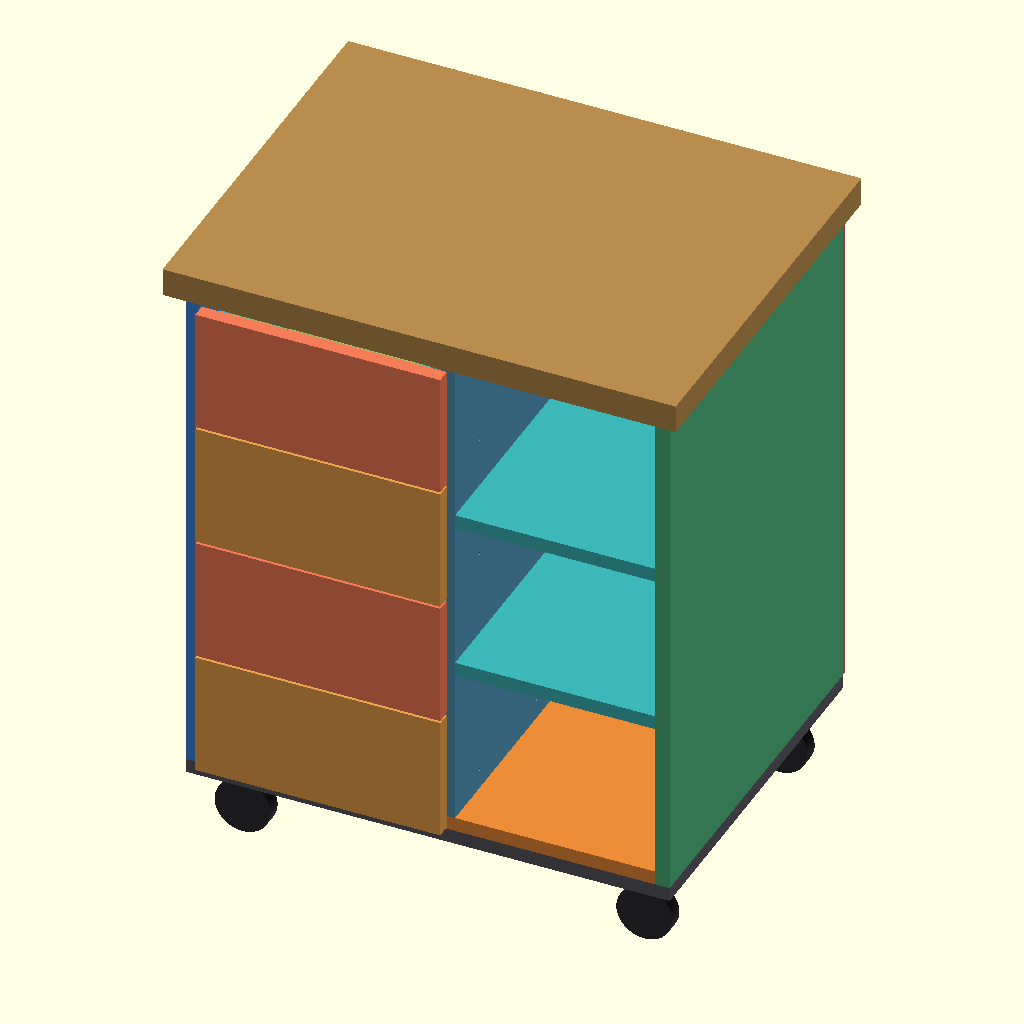
Cell 1: the model at its default parameters.
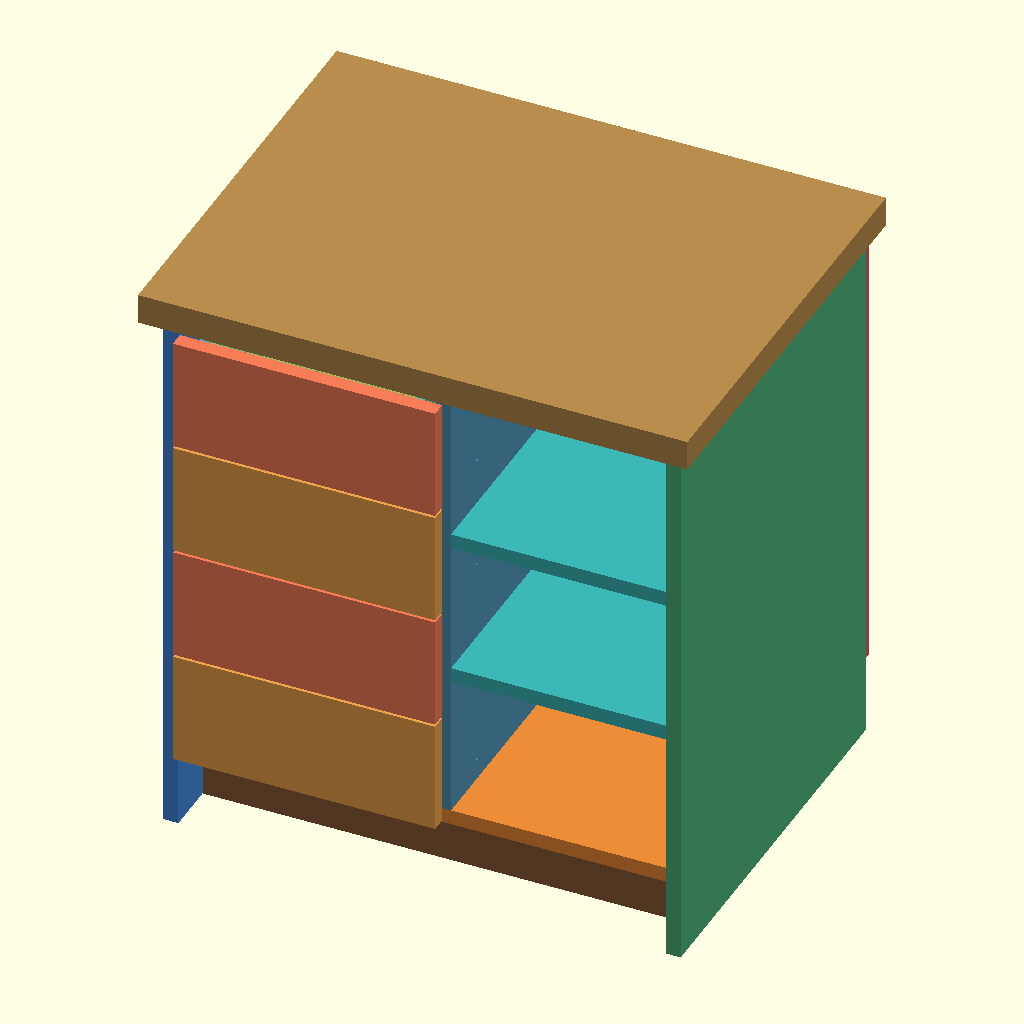
Cell 2 — preset "B30 — Drawer over Doors".
The same orthographic view direction (rotation 55°, 0°, 25°; colour scheme Cornfield) for every cell, with the view re-fitted per cell, so scale and position can differ between cells.
OpenSCAD source file public/engine/parametric_shop_cart_v5.scad:
//
// Parametric Shop Cart / Machine Stand — V5 (Shared Core)
// Keep this file in the same folder as cabinet_core.scad and cabinet_layouts.scad.
// OpenSCAD source intended for CNC/laser-cut sheet goods.
// Units: millimeters.
//
// V8 separates back-panel joinery from the main carcass joinery and adds
// optional horizontal separators between adjacent drawers.
//
// Back panel:
//   - simple:   full-width, full-height applied back for nailing/screwing to
//               the rear edges of the carcass; no joinery is generated.
//   - dado:     inset back edges enter blind grooves in the side, bottom,
//               and rear-top members.
//   - tab_slot: inset back receives tabs with matching slots.
// The default is "simple".
//
// Drawer separators:
//   - optional; only generated between adjacent drawers.
//   - full:       a full-depth horizontal separator.
//   - stretchers: front/rear cross stretchers at each drawer boundary.
// The separator pieces use the selected main carcass joinery_style at the sides.
//
// Stable per-part colors and adaptive tab counts from V7 are retained.
//
// V10 also makes the lowest front panels overlay the front edge of the raised
// cabinet bottom by default. The visible drawer/door front can therefore hide
// the bottom-panel lip while the actual drawer box remains safely above it.
//
// V11 corrects the simple applied back so it begins at the UNDERSIDE of the
// raised cabinet bottom rather than extending through the toe-kick area.
//
// V12 corrects tab/slot back construction: the back remains a full-width
// applied panel. Side edges are no longer scalloped away for side tabs.
//
// V13 added toe-kick side cutouts.
//
// V14 simplifies the back completely:
//   - the back is ALWAYS a thin applied panel;
//   - it has NO tabs, slots, dados, or notches;
//   - it is intended to be nailed or screwed around the rear carcass edges;
//   - main carcass joinery_style does not alter the back panel in any way.
//
// V15 turns the shop-made wood drawer slide into a mating two-piece system.
//
// V16 adds assembly-registration drilling.
//
// V17 explicitly groups the UPPER wooden slide runners with the drawer.
//
// V18 adds basic front/hardware options.
//
// V19 adds adjustable shelves, corrected dog-bones, and print_layout.
//
// V20 adds configurable drawer-box joinery.
//
// V21 separates carcass/drawer tab-slot and dado fit controls.
//
// V22 adds exportable blind-operation guides to cut_layout.
//
// V23 attempted to embed blind-operation guides by subtracting narrow rings.
//
// V24 keeps cut_layout and pocket_layout as separate, clean geometries.
//
// V25 normalized SVG page metadata after export.
//
// V26 aligns cut_layout and pocket_layout with a shared dummy export frame.
//
// V27 adds matching drawer-box-front <-> decorative-face registration holes.
//
// V28 adds selectable CABINET PRESETS, WALL-MOUNTED construction, and an
// optional structural BACK-STRETCHER system.
//
// Presets configure the major envelope/front arrangement while leaving
// material thickness, fit/tolerance, cutter, hardware, and joinery settings
// independently adjustable.
//
// Wall mode:
//   - puts the cabinet bottom at Z=0;
//   - removes the toe-kick rail and all toe-kick joinery/registration holes;
//   - disables side toe-kick notches;
//   - extends a simple back panel down to the cabinet bottom.
//
// Back construction:
//   - panel:      existing thin applied back;
//   - stretchers: structural horizontal mounting/strength rails at the rear;
//   - none:       no rear panel or rear stretchers.
//
// V29 makes doors-only wall cabinets extend their decorative doors to the
// cabinet top edge by default. The internal opening/top panel geometry remains
// unchanged; this is a visible-front overlay only.
//
// V30 backports the granular ASSEMBLY VISIBILITY controls from the benchtop
// drawer-cabinet branch. These toggles are preview-only: they affect assembly,
// carcass_only, and drawers_only views, but NEVER remove geometry from
// cut_layout, pocket_layout, or print_layout.
//
// Hardware dimensions remain intentionally exposed so they can be changed to
// match a specific manufacturer's drawing before production.
//
// Carcass joinery:
//   - butt:     simple panels between the cabinet sides.
//   - dado:     fixed cross-panels enter blind dados in the cabinet sides.
//   - tab_slot: fixed cross-panels receive tabs that pass through matching
//               side-panel slots; optional CNC dogbone / T-bone relief is available.
//
// Drawer-box joinery is controlled independently from carcass joinery.
// Drawer tab/slot uses the same fit, adaptive-tab, and corner-relief settings as
// the carcass unless drawer-specific dado depths are noted below.
//
// DADO CNC WORKFLOW:
//   "cut_layout" contains the outside profiles and all THROUGH features.
//   "pocket_layout" contains blind dado/pocket geometry in the SAME
//   side-panel locations/origin as cut_layout. Export it separately and assign
//   the dado_depth as the pocketing depth in CAM. A 2D DXF/SVG cannot itself
//   encode pocket depth.
//
// TAB/SLOT CNC WORKFLOW:
//   tab_slot creates actual through slots in the side-panel cut profiles.
//   "dogbone" moves the cutter center diagonally INWARD from each nominal
//   corner by radius/sqrt(2), so the cutter just clears the square corner
//   while removing much less extra material than the old corner-centered cut.
//   "t_bone" moves the cutter center inward along the slot's longest wall,
//   keeping the other wall straight. Leave "none" for laser cutting or when
//   CAM adds its own corner relief.
//
// IMPORTANT:
//   Verify all fit values, slide-hole locations, cutter compensation, and
//   material thickness with a test coupon before cutting production parts.
//

// Customizer sections use Part / Basic and Part / Advanced naming to
// emulate a nested hierarchy in OpenSCAD's flat Customizer list.

// Shop-cart front end: shared V13 geometry with cart-oriented defaults.
// The cabinet height is the CARCASS height; casters/levelers extend below it
// and an optional worktop extends above it.

/* [Output / Basic] */

// What OpenSCAD displays/exports.
output_mode = "assembly"; // [assembly, cut_layout, engrave_layout, calibration_coupon_cut, calibration_coupon_pocket, calibration_coupon_engrave, print_layout, pocket_layout, pocket_carcass_dados, pocket_drawer_dados, pocket_bottom_grooves, pocket_shelf_pins, pocket_hinge_cups, pocket_face_registration, pocket_base_hardware, pocket_worktop_registration, bom, carcass_only, drawers_only]

// Circle/cylinder smoothness. Mostly affects round drill holes and CNC corner relief.
circle_segments = 48; // [12:4:96]
$fn = circle_segments;

// Stable colors make it easier to identify the same part in assembly and
// flat-layout views. "material" returns to a plywood-like single material
// palette; "monochrome" uses neutral gray.
color_mode = "by_part"; // [by_part, material, monochrome]


/* [Output / Advanced - Assembly Visibility] */

// Visual-only switches for inspecting the assembled model.
// Manufacturing outputs remain complete regardless of these settings.
show_carcass_sides = true;
show_carcass_bottom = true;
show_carcass_top = true;
show_toe_kick = true;
show_base_hardware = true;
show_worktop = true;
show_back_construction = true;

show_combo_divider = true;
show_shelves = true;
show_door_hinge_partitions = true;
show_drawer_separators = true;
show_drawer_bank_partitions = true;
show_mixed_bay_partitions = true;

show_drawer_box_sides = true;
show_drawer_box_front_back = true;
show_drawer_bottoms = true;
show_drawer_faces = true;
show_drawer_slide_parts = true;

show_doors = true;


/* [Shop Cart / Basic - Cabinet] */

// This focused front end always uses the editable custom envelope/content
// below. The hidden preset compatibility values remain only for the shared core.
cabinet_preset = "custom"; // [custom]

// Hidden compatibility dimensions for the shared preset resolver.
preset_base_width = 650;
preset_base_height = 700;
preset_base_depth = 500;
preset_wall_width = 650;
preset_wall_height = 700;
preset_wall_depth = 500;


/* [Shop Cart / Basic - Contents] */

// Used directly when cabinet_preset = "custom".
custom_cabinet_contents = "drawers"; // [drawers, doors, combo]
custom_drawer_count = 2; // [1:1:8]
custom_door_count = 2; // [1:1:4]

// legacy uses the existing full-width drawers / doors / vertical combo model.
// mixed_bays splits the cabinet into independently assigned vertical columns.
cabinet_layout_mode = "mixed_bays"; // [legacy, mixed_bays]


/* [Shop Cart / Basic - Carcass Size] */

// Used directly when cabinet_preset = "custom".
custom_cabinet_width  = 650;
custom_cabinet_height = 700;
custom_cabinet_depth  = 500;


/* [Cabinet / Basic - Mixed Bay Layout] */

// Used only when cabinet_layout_mode = "mixed_bays".
// Valid bay types: drawers/drawer, door/doors, open/shelf/shelves.
// Example: ["drawers","drawers","door"]
mixed_bay_count = 2; // [1:1:4]
mixed_bay_types = ["drawers","open","door","open"];

// Relative CLEAR opening widths. [1,1,2] makes bay 3 twice as wide.
mixed_bay_width_weights = [1.2,1,1,1];

// Decorative gap between neighboring bay fronts. It is centered on the
// structural full-depth partition between the bays.
mixed_bay_front_gap = 3;


/* [Cabinet / Advanced - Mixed Bay Structure] */

// Normally leave this enabled. Full-depth partitions separate the bay openings
// and provide the inner mounting surfaces for drawers, doors, and shelf pins.
// Their joinery always follows the main carcass joinery_style.
include_mixed_bay_partitions = true;


/* [Materials / Basic - Nominal Stock] */

// Convenience selectors for common sheet-stock thicknesses.
// "custom_mm" preserves the editable metric thickness below and is the safest
// choice for CNC joinery when you have measured the actual sheet thickness.
//
// Nominal inch selections convert the stated fraction directly to millimeters.
// Real plywood often measures thinner than its nominal label, so measure stock
// and use custom_mm when fit is critical.
carcass_stock = "3/4_nominal"; // [custom_mm, 1/8_nominal, 1/4_nominal, 3/8_nominal, 1/2_nominal, 5/8_nominal, 3/4_nominal, 1_nominal]
back_stock = "1/4_nominal"; // [custom_mm, 1/8_nominal, 1/4_nominal, 3/8_nominal, 1/2_nominal, 5/8_nominal, 3/4_nominal, 1_nominal]
drawer_stock = "1/2_nominal"; // [custom_mm, 1/8_nominal, 1/4_nominal, 3/8_nominal, 1/2_nominal, 5/8_nominal, 3/4_nominal, 1_nominal]
drawer_bottom_stock = "1/4_nominal"; // [custom_mm, 1/8_nominal, 1/4_nominal, 3/8_nominal, 1/2_nominal, 5/8_nominal, 3/4_nominal, 1_nominal]
drawer_front_stock = "3/4_nominal"; // [custom_mm, 1/8_nominal, 1/4_nominal, 3/8_nominal, 1/2_nominal, 5/8_nominal, 3/4_nominal, 1_nominal]
door_stock = "3/4_nominal"; // [custom_mm, 1/8_nominal, 1/4_nominal, 3/8_nominal, 1/2_nominal, 5/8_nominal, 3/4_nominal, 1_nominal]


/* [Materials / Advanced - Measured Thicknesses] */

// Used whenever the matching stock selector above is set to custom_mm.
// Defaults intentionally preserve the existing Utility Cabinet geometry.
custom_carcass_thickness = 18;
custom_back_thickness = 6;
custom_drawer_material_thickness = 12;
custom_drawer_bottom_thickness = 6;
custom_drawer_front_thickness = 18;
custom_door_thickness = 18;


/* [Hidden] */

function nominal_stock_thickness_mm(stock) =
    stock == "1/8_nominal" ? 3.175 :
    stock == "1/4_nominal" ? 6.35 :
    stock == "3/8_nominal" ? 9.525 :
    stock == "1/2_nominal" ? 12.7 :
    stock == "5/8_nominal" ? 15.875 :
    stock == "3/4_nominal" ? 19.05 :
    stock == "1_nominal"   ? 25.4 :
    0;

function resolved_stock_thickness(stock,custom_mm) =
    stock == "custom_mm"
        ? custom_mm
        : nominal_stock_thickness_mm(stock);

material_thickness =
    resolved_stock_thickness(
        carcass_stock,
        custom_carcass_thickness
    );

back_thickness =
    resolved_stock_thickness(
        back_stock,
        custom_back_thickness
    );

drawer_material_thickness =
    resolved_stock_thickness(
        drawer_stock,
        custom_drawer_material_thickness
    );

drawer_bottom_thickness =
    resolved_stock_thickness(
        drawer_bottom_stock,
        custom_drawer_bottom_thickness
    );

drawer_front_thickness =
    resolved_stock_thickness(
        drawer_front_stock,
        custom_drawer_front_thickness
    );

door_thickness =
    resolved_stock_thickness(
        door_stock,
        custom_door_thickness
    );


// Typical workflow: choose casters/levelers here, then size the worktop below.
/* [Base / Basic - Style] */

// auto follows the cabinet preset: wall for 2door_wall, floor otherwise.
cabinet_mount_style = "floor"; // [floor]

// Floor-base construction. Wall cabinets automatically suppress floor hardware.
base_style = "casters"; // [casters, leveling_feet, flat, toe_kick]

// Toe-kick dimensions; used only when base_style = "toe_kick".
custom_toe_kick_height = 100;
custom_toe_kick_setback = 65;
custom_bottom_above_toe = custom_toe_kick_height;

// Optional lower-front side-panel notch for a toe kick.
custom_side_toe_kick_cutout = "none"; // [none, left, right, both]


/* [Base / Advanced - Hardware & Mounting Plate] */

// For leveling_feet / casters, a full-footprint mounting plate can be placed
// beneath the carcass. It uses carcass stock and is included in CUT/BOM.
include_base_mounting_plate = true;
base_mounting_plate_side_inset = 0;
base_mounting_plate_front_inset = 0;
base_mounting_plate_back_inset = 0;

// Bottom-panel width.
// joined: existing carcass bottom fits between / joins into the side panels.
// full_width: bottom spans the full cabinet footprint; side panels sit on top
// of it. This is especially useful for caster/leveler loads when no separate
// mounting plate is used.
bottom_width_style = "joined"; // [joined, full_width]

// Hardware centers measured inward from the cabinet footprint.
base_hardware_inset_x = 55;
base_hardware_inset_y = 55;

// Keep hardware drilling separate from CUT geometry. Export it with
// output_mode = "pocket_base_hardware".
include_base_hardware_drill_holes = true;

// Generic caster mounting plate / hole pattern.
caster_height = 100;
caster_wheel_diameter = 75;
caster_mount_plate_width = 70;
caster_mount_plate_depth = 60;
caster_hole_spacing_x = 50;
caster_hole_spacing_y = 40;
caster_hole_diameter = 6;

// Generic leveling-foot geometry / mounting hole.
leveler_height = 30;
leveler_foot_diameter = 40;
leveler_mount_hole_diameter = 10;


/* [Worktop / Basic] */

// Adds a separate work surface ABOVE the carcass top. This is independent of
// the internal full-top / stretcher construction below it.
include_worktop = true;
worktop_thickness = 38;

// Positive values extend beyond the cabinet footprint.
worktop_side_overhang = 20;
worktop_front_overhang = 25;
worktop_back_overhang = 10;


/* [Worktop / Advanced - Registration] */

// Matching alignment holes between the carcass top support and worktop.
// Support/stretcher holes are THROUGH. Matching worktop holes are BLIND pockets
// machined from the underside so the working surface stays clean.
include_worktop_registration_holes = true;
worktop_registration_hole_diameter = 4;
worktop_registration_hole_count = 3; // [1:1:6]
worktop_registration_end_margin = 75;
worktop_registration_blind_depth = 8;


/* [Carcass / Basic - Top] */

// Select a full sheet top or front/rear stretchers.
custom_top_style = "stretchers"; // [stretchers, full]
top_stretcher_depth = 90;


/* [Carcass / Basic - Back] */

// panel            = thin applied back, nailed/screwed around carcass edges.
// structural_panel = solid carcass-thickness back captured at the rear edge;
//                    it automatically follows carcass butt/dado/tab_slot joinery.
// stretchers        = structural rear rails made from carcass material.
// none              = open back.
back_style = "panel"; // [panel, structural_panel, stretchers, none]

// Applied-panel position. Used only when back_style = "panel".
// structural_panel is always flush with the cabinet rear edge.
back_inset = 0;

// Structural rear stretchers. They sit inside the rear edge and use the same
// side-joinery style as the carcass (butt / dado / tab_slot).
back_stretcher_count = 2; // [1:1:4]
back_stretcher_height = 100;
back_stretcher_edge_margin = 30;
back_stretcher_inset = 0;


/* [Carcass / Advanced - Joinery] */

// One selector controls the fixed cabinet-to-side-panel joints.
joinery_style = "butt"; // [butt, dado, tab_slot]

// Total added clearance around TAB/SLOT joints relative to the mating part.
// Positive values make the joint looser. Start small and cut a test coupon.
joint_fit_clearance = 0.20; // [0:0.05:2]

// Independent clearance for CARCASS dados.
// This changes pocket width/length around the mating panel, not dado depth.
dado_fit_clearance = 0.20; // [0:0.05:2]

// Blind dado depth into each cabinet side.
// Used only when joinery_style = "dado".
dado_depth = 6; // [2:0.5:18]

// Tab count can be adaptive or fixed.
// "adaptive" is recommended: the count is calculated independently for each
// edge length so a 90 mm stretcher does not receive the same number of joints
// as a 600 mm shelf.
// Used only when joinery_style = "tab_slot".
tab_count_mode = "adaptive"; // [adaptive, fixed]

// Used only when tab_count_mode = "fixed".
joint_tab_count = 3; // [1:1:8]

// Used by adaptive mode. This is an approximate span-per-tab target, not the
// actual gap. With the defaults, ~600 mm edges get about 3 tabs while ~90-100
// mm edges get 1.
target_tab_spacing = 180;
max_auto_tab_count = 6; // [1:1:10]

// Joint geometry.
joint_tab_width = 35;
joint_tab_edge_margin = 15;

// Minimum amount of solid material requested between adjacent tab/slot
// features. Adaptive mode will reduce the tab count before violating this.
minimum_joint_web = 30;

// CNC corner relief for square tabs:
//   dogbone = diagonal relief, minimum material removal
//   t_bone   = relief along the longest slot wall, preserving the other wall
// Leave "none" for laser cutting or if CAM handles relief.
slot_corner_relief = "none"; // [none, dogbone, t_bone]
cnc_tool_diameter = 6.35;


/* [Carcass / Advanced - Butt Registration] */

// Used only when joinery_style = "butt".
// These are through-holes in the cabinet SIDE panels, centered on the edge
// of each mating bottom/top/shelf/divider/separator/toe-kick part. They act as
// screw/pilot-hole guides so a butt-jointed part can be located consistently.
include_butt_registration_holes = false;
butt_registration_hole_diameter = 4;
butt_registration_target_spacing = 180;
butt_registration_edge_margin = 35;


/* [Fronts / Basic - Gaps & Reveals] */

// Common decorative-front geometry used by both doors and drawer faces.
// "inset" keeps fronts inside the cabinet side panels.
// "full_overlay" extends fronts over the side-panel front edges to the outer
// cabinet width, minus front_edge_reveal on each side.
front_width_style = "inset"; // [inset, full_overlay]

front_edge_reveal = 2;

// When true, the lowest visible front covers the front edge of the raised
// cabinet bottom. Drawer boxes / cabinet interior remain inside the opening.
fronts_cover_bottom_lip = true;


/* [Front Hardware / Basic - Shared Hole Pattern] */

// Hole pattern dimensions shared by drawer and door pulls.
// Enable/placement controls live in the relevant Drawer / Door sections.
handle_hole_pattern = "two_hole"; // [single_hole, two_hole]
handle_hole_diameter = 5;
handle_hole_spacing = 96;


/* [Doors / Basic - Layout & Width Ratios] */

// Gap between adjacent decorative doors.
door_gap = 3;

// Relative widths for side-by-side door bays. Only the first door_count
// entries are used. Equal weights preserve equal-width doors.
// Example: [1,1.5,2] creates progressively wider door bays.
door_width_weights = [1,1,1,1];

// For a DOORS-ONLY wall cabinet, extend decorative doors to the cabinet top.
// Combo cabinets intentionally stop below the drawer region.
wall_doors_flush_top = true;


/* [Doors / Basic - Shelves] */

// fixed = built-in shelves using the selected carcass joinery_style.
// adjustable = loose shelves plus shelf-pin hole rows in both cabinet sides.
custom_shelf_style = "fixed"; // [fixed, adjustable]

// Number of shelf PANELS supplied. In adjustable mode their preview locations
// are evenly spaced, but they can be moved to any drilled shelf-pin position.
custom_door_shelf_count = 1; // [0:1:6]

// Adjustable-shelf geometry.
adjustable_shelf_side_clearance = 2;
adjustable_shelf_hole_diameter = 5;
adjustable_shelf_hole_spacing = 32;
adjustable_shelf_front_setback = 37;
adjustable_shelf_rear_setback = 37;
adjustable_shelf_hole_bottom_margin = 50;
adjustable_shelf_hole_top_margin = 50;

// through works for CNC or laser.
// blind is more cabinet-like; export pocket_layout for the drilling operation.
adjustable_shelf_hole_type = "through"; // [through, blind]
adjustable_shelf_hole_depth = 10;


/* [Shelves / Advanced - Mixed Bay Shelves] */

// Used by mixed bays of type "door" or "open".
// Each bay can independently use loose adjustable shelves or structural fixed
// shelves. Fixed shelves inherit the main carcass joinery_style at the bay
// boundaries (cabinet sides / full-depth mixed-bay partitions).
mixed_bay_shelf_styles = ["adjustable","fixed","adjustable","adjustable"];

// Number of shelf PANELS supplied in each bay.
mixed_bay_shelf_counts = [0,2,2,0];


/* [Doors / Basic - Handles] */

include_door_handle_holes = false;

// Door pulls are placed near the opening edge, opposite the hinges.
door_handle_from_open_edge = 50;
door_handle_from_top = 90;
door_handle_orientation = "vertical"; // [vertical, horizontal]


/* [Doors / Advanced - Mixed Bay Doors] */

// Number of decorative doors in each mixed door bay. Supported values are 1
// and 2. A two-door bay creates an equal pair that hinges at the OUTER bay
// edges and meets at the center using door_gap.
mixed_bay_door_counts = [1,1,1,1];

// Used only for SINGLE-door mixed bays. Set the hinge side explicitly so the
// door can mount to either the cabinet side or neighboring full-depth partition.
// Paired doors ignore this array and automatically hinge left/right outward.
mixed_bay_door_hinge_sides = ["left","right","left","right"];


/* [Doors / Advanced - Hinges] */

// Basic starting points only. Verify all values against the selected hardware.
// euro_35mm = blind 35 mm cup pocket in door + fixing holes + cabinet plate holes
// screw_holes = no cup pocket; only door/cabinet mounting holes
hinge_style = "none"; // [none, euro_35mm, screw_holes]

// One-door cabinets can choose which cabinet side carries the hinges.
// Two-door cabinets automatically hinge at the outer left/right edges.
single_door_hinge_side = "left"; // [left, right]

hinge_count = 2; // [2:1:5]
hinge_end_offset = 100;

// Door-side geometry
hinge_cup_diameter = 35;
hinge_cup_depth = 12;
hinge_cup_center_from_door_edge = 22.5;
hinge_door_fixing_hole_diameter = 3;
hinge_door_fixing_hole_spacing = 45;

// Cabinet-side mounting-plate geometry.
// 37 mm front setback and 32 mm vertical spacing are common Euro-system
// starting points but MUST be checked against the selected hinge/plate.
hinge_plate_hole_diameter = 5;
hinge_plate_center_from_front = 37;
hinge_plate_hole_spacing = 32;


/* [Doors / Advanced - Full-Depth Partitions] */

// Cabinets with more than two side-by-side doors automatically receive a
// full-depth vertical partition behind every inter-door gap. These partitions
// provide hinge mounting surfaces AND separate the door compartments.
//
// Partition-to-carcass joinery ALWAYS follows the main carcass joinery_style
// and uses the same fit/depth settings.
include_door_hinge_partitions = true;

// Clearance used for fixed-shelf cross-lap notches in the partitions.
door_hinge_partition_shelf_clearance = 0.5;


/* [Drawers / Basic - Fronts & Heights] */

// Decorative applied drawer faces can be omitted for a simpler drawer.
// When omitted, optional handle holes move automatically to the box front.
include_drawer_faces = true;

// Gap between adjacent decorative drawer faces.
drawer_gap = 3;

// Shared vertical sizing recipe. "graduated" makes lower drawers progressively
// taller. "custom_weights" uses one positive weight per drawer.
drawer_height_mode = "equal"; // [equal, graduated, custom_weights]
drawer_graduated_step = 0.35;
drawer_height_weights = [1,1,1,1];


/* [Drawers / Basic - Handles] */

include_drawer_handle_holes = false;

// Drawer pulls are centered; this shifts them vertically from center.
drawer_handle_vertical_offset = 0;


/* [Drawers / Basic - Mounting] */

// metal_slides = commercial side-mount slides
// wood_rails   = runners cut from the same sheet material
// none         = no slide allowance / runner geometry
drawer_mount = "wood_rails"; // [wood_rails, metal_slides, none]


/* [Drawers / Advanced - Mixed Bay Drawer Stacks] */

// Used only by bays whose mixed_bay_types entry is "drawers".
// Arrays are indexed by BAY, not by drawer-only bay number.
mixed_bay_drawer_counts = [4,2,4,4];
mixed_bay_drawer_height_modes = ["equal","equal","equal","equal"];
mixed_bay_drawer_graduated_steps = [0.35,0.35,0.35,0.35];

// One row of custom drawer-height weights per bay.
mixed_bay_drawer_height_weights = [
    [1,1,1,1,1,1,1,1],
    [1,1,1,1,1,1,1,1],
    [1,1,1,1,1,1,1,1],
    [1,1,1,1,1,1,1,1]
];


/* [Drawers / Advanced - Banks & Width Ratios] */

// Multiple banks split the drawer region into side-by-side columns.
// "shared" = all banks use the shared drawer_count / height recipe.
// "independent" = each bank can use a different drawer count / height recipe.
drawer_bank_count = 1; // [1:1:4]
drawer_bank_layout_mode = "shared"; // [shared, independent]

// Relative bank widths. Only the first drawer_bank_count entries are used.
// Example: [1,2] makes bank 2 twice the clear width of bank 1.
drawer_bank_width_weights = [1,1,1,1];

// Used only when drawer_bank_layout_mode = "independent".
drawer_bank_drawer_counts = [4,4,4,4];
drawer_bank_height_modes = ["equal","equal","equal","equal"];
drawer_bank_graduated_steps = [0.35,0.35,0.35,0.35];

// One row of custom height weights per bank.
drawer_bank_height_weights = [
    [1,1,1,1,1,1,1,1],
    [1,1,1,1,1,1,1,1],
    [1,1,1,1,1,1,1,1],
    [1,1,1,1,1,1,1,1]
];

// Decorative gap over structural bank partitions.
drawer_bank_face_gap = drawer_gap;

// Vertical bank partitions.
drawer_bank_partition_rear_clearance = 10;
drawer_bank_partition_joinery = "match_carcass"; // [match_carcass, butt, dado, tab_slot]


/* [Drawers / Advanced - Box Clearances] */

drawer_vertical_clearance = 10;
drawer_back_clearance = 20;
drawer_bottom_inset = 8;
front_setback = 2; // drawer box setback behind the drawer face


/* [Drawers / Advanced - Box Joinery] */

// Joinery between the drawer FRONT/BACK box panels and the drawer SIDES.
// These intentionally mirror the carcass choices.
drawer_joinery_style = "butt"; // [butt, dado, tab_slot]

// Drawer tab/slot clearance is independent from the carcass.
drawer_joint_fit_clearance = 0.20; // [0:0.05:2]

// Drawer dado clearance is independent as well. It applies to both
// front/back-to-side dados and optional drawer-bottom grooves.
drawer_dado_fit_clearance = 0.20; // [0:0.05:2]

// Blind dado depth for drawer front/back-to-side joints.
drawer_dado_depth = 4;

// Bottom joinery is independent. "dado" cuts a groove in all four drawer
// walls and enlarges the bottom so it enters those grooves. This can be used
// together with drawer_joinery_style = "tab_slot".
drawer_bottom_joinery = "butt"; // [butt, dado]
drawer_bottom_dado_depth = 4;

// Optional structure between ADJACENT drawers. This does not replace the
// existing drawer/door combo divider.
include_drawer_separators = false;

// A full separator is a broad horizontal panel.
// Stretchers create one front and one rear cross-piece at each drawer boundary.
drawer_separator_style = "stretchers"; // [full, stretchers]
drawer_separator_stretcher_depth = 75;


/* [Drawers / Advanced - Face Registration] */

// Matching registration pattern between the drawer box FRONT and decorative
// drawer FACE. The drawer box front is always drilled through.
include_drawer_face_registration_holes = false;

drawer_face_registration_hole_diameter = 4;
drawer_face_registration_hole_count = 2; // [1:1:4]
drawer_face_registration_hole_spacing = 160;

// Moves the registration pattern relative to the drawer-box vertical center.
drawer_face_registration_vertical_offset = 0;

// half_depth = blind hole from the REAR face, depth = 1/2 face thickness.
// through    = full through-hole in decorative face.
drawer_face_registration_face_hole = "half_depth"; // [half_depth, through]


/* [Drawers / Advanced - Metal Slides] */

// Total air gap is 2x this value. 12.7 mm is a common nominal 1/2" per side,
// but use the clearance specified by your exact slide hardware.
metal_slide_clearance_per_side = 12.7;
metal_slide_length = 500;
metal_slide_front_setback = 3;
metal_slide_envelope_height = 45;
show_metal_slide_envelopes = true;


/* [Drawers / Advanced - Metal Slide Drilling] */

// When enabled and drawer_mount = "metal_slides", through-holes are placed
// in BOTH cabinet side panels and drawer side panels.
include_metal_slide_holes = true;
metal_slide_hole_diameter = 5;

// Defaults are generic, not tied to a particular slide manufacturer.
metal_slide_first_hole_from_front = 37;
metal_slide_hole_spacing = 96;
metal_slide_hole_count = 4; // [1:1:10]
metal_slide_hole_rear_margin = 20;

metal_slide_cabinet_hole_z_from_drawer_bottom = 22.5;
metal_slide_drawer_hole_z_from_drawer_bottom = 22.5;


/* [Drawers / Advanced - Wood Slides] */

// Fixed lower rail attached to the cabinet side.
wood_rail_thickness = material_thickness;
wood_rail_height = 28;
custom_wood_rail_depth = custom_cabinet_depth - 70;
wood_rail_front_setback = 20;

// Matching upper runner attached to the outside of each drawer side.
// Its underside rides on the top surface of the fixed rail.
wood_drawer_runner_thickness = wood_rail_thickness;
wood_drawer_runner_height = 14;
custom_wood_drawer_runner_depth = custom_wood_rail_depth;
wood_drawer_runner_front_setback = wood_rail_front_setback;

// Vertical location of the drawer runner, measured upward from the bottom of
// the drawer box. The fixed rail is automatically positioned underneath it.
wood_drawer_runner_bottom_offset = 30;

// Running clearances. side_clearance keeps the drawer runner away from the
// cabinet side; vertical_clearance prevents a zero-clearance/interference fit.
wood_rail_side_clearance = 1.0;
wood_rail_vertical_clearance = 0.5;


/* [Drawers / Advanced - Wood Slide Registration] */

// Matching holes are cut in:
//   fixed rail <-> cabinet side
//   drawer runner <-> drawer side
// This makes it easy to locate the rails with screws, dowel pins, or temporary
// registration pins before final fastening.
include_wood_slide_registration_holes = true;
wood_slide_registration_hole_diameter = 4;
wood_slide_registration_hole_count = 3; // [1:1:8]
wood_slide_registration_end_margin = 50;


/* [Manufacturing / Basic - Flat Layout] */

layout_gap = 20;
layout_show_stock = false;
stock_width = 2440;
stock_height = 1220;


/* [Manufacturing / Basic - Calibration Coupon] */

// The coupon automatically adopts the ACTIVE cabinet/material/joinery settings.
// Only tests relevant to the current configuration are generated:
//   carcass tab/slot or dado fit
//   drawer corner tab/slot or dado fit
//   drawer-bottom groove fit
//   wood-slide horizontal side clearance
//
// Fit offsets are added to the configured clearance. Example with a configured
// 0.20 mm dado clearance: [-0.20,-0.10,0,0.10,0.20] tests
// 0.00 / 0.10 / 0.20 / 0.30 / 0.40 mm.
calibration_fit_offsets = [-0.20,-0.10,0,0.10,0.20];

// Wood-slide offsets are intentionally biased upward because running clearance
// often needs more room than static joinery. With a configured 1.0 mm setting,
// the defaults test 0.5 / 1.0 / 1.5 / 2.0 / 2.5 mm PER SIDE.
calibration_slide_clearance_offsets = [-0.50,0,0.50,1.00,1.50];

// Label size used by calibration_coupon_engrave.
calibration_coupon_label_size = 5;

// Preview-only overlays in calibration_coupon_cut. They are excluded from
// exported SVG/DXF geometry.
show_calibration_pockets_over_cut = true;
show_calibration_labels_over_cut = true;


/* [Manufacturing / Basic - Part Labels & BOM] */

// engrave_layout exports ONLY vector part IDs plus the same registration frame
// used by CUT/POCKET layouts. Import it at the same origin as the cut file.
// The part IDs also match the IDs printed by output_mode = "bom".
engrave_label_size = 8;
engrave_label_min_size = 2.5;

// Preview the cut-part outlines behind labels in OpenSCAD. The outlines use
// the preview-only % modifier and are NOT included in engraving exports.
show_cut_outlines_in_engrave_preview = true;


/* [Manufacturing / Advanced - CAM & Export Registration] */

// Show exact blind-operation geometry over the cut layout in OpenSCAD.
// PREVIEW ONLY; it does not alter exported cut geometry.
show_blind_pockets_over_cut_layout = true;

// Add the same outer dummy frame to CUT and POCKET layouts so OpenSCAD crops
// both exports to exactly the same extents/origin.
include_shared_export_bounding_box = true;
export_bounding_box_margin = 20;
export_bounding_box_frame_width = 0.20; // [0.05:0.05:1.00]

// Usually leave this OFF and compensate in CAM.
apply_kerf_compensation = false;
kerf = 0.15;


/* [Hidden] */

// Fixed by design in V14. Kept internally so older geometry helpers remain
// compatible, but it is no longer exposed in the Customizer.
back_joinery = "simple";


/* [Active Preset Values - Hidden] */

// Main front arrangement.
cabinet_contents =
    cabinet_preset == "3_drawer_base" ? "drawers" :
    cabinet_preset == "4_drawer_base" ? "drawers" :
    cabinet_preset == "door_base" ? "doors" :
    cabinet_preset == "2_drawer_2door_combo" ? "combo" :
    cabinet_preset == "1_drawer_2door_combo" ? "combo" :
    cabinet_preset == "2door_wall" ? "doors" :
    custom_cabinet_contents;

drawer_count =
    cabinet_preset == "3_drawer_base" ? 3 :
    cabinet_preset == "4_drawer_base" ? 4 :
    cabinet_preset == "2_drawer_2door_combo" ? 2 :
    cabinet_preset == "1_drawer_2door_combo" ? 1 :
    custom_drawer_count;

door_count =
    cabinet_preset == "door_base" ? 2 :
    cabinet_preset == "2_drawer_2door_combo" ? 2 :
    cabinet_preset == "1_drawer_2door_combo" ? 2 :
    cabinet_preset == "2door_wall" ? 2 :
    custom_door_count;

// Envelope.
cabinet_width =
    cabinet_preset == "custom" ? custom_cabinet_width :
    cabinet_preset == "2door_wall" ? preset_wall_width :
    preset_base_width;

cabinet_height =
    cabinet_preset == "custom" ? custom_cabinet_height :
    cabinet_preset == "2door_wall" ? preset_wall_height :
    preset_base_height;

cabinet_depth =
    cabinet_preset == "custom" ? custom_cabinet_depth :
    cabinet_preset == "2door_wall" ? preset_wall_depth :
    preset_base_depth;

// Construction style.
active_mount_style =
    cabinet_mount_style == "wall" ? "wall" :
    cabinet_mount_style == "floor" ? "floor" :
    cabinet_preset == "2door_wall" ? "wall" :
    "floor";

active_base_style =
    active_mount_style == "wall"
        ? "flat"
        : base_style;

has_toe_kick =
    active_mount_style == "floor"
    && active_base_style == "toe_kick"
    && custom_toe_kick_height > 0;

toe_kick_height =
    has_toe_kick ? custom_toe_kick_height : 0;

toe_kick_setback =
    has_toe_kick ? custom_toe_kick_setback : 0;

bottom_above_toe =
    has_toe_kick ? custom_bottom_above_toe : 0;

side_toe_kick_cutout =
    has_toe_kick ? custom_side_toe_kick_cutout : "none";

base_hardware_active =
    active_mount_style == "floor"
    && (
        active_base_style == "leveling_feet"
        || active_base_style == "casters"
    );

base_mounting_plate_active =
    base_hardware_active
    && include_base_mounting_plate;

worktop_active = include_worktop;

// Preset construction defaults. Machine/material settings are NOT overridden.
top_style =
    cabinet_preset == "2door_wall" ? "full" :
    cabinet_preset == "custom" ? custom_top_style :
    "stretchers";

shelf_style =
    cabinet_preset == "door_base" ? "adjustable" :
    cabinet_preset == "2door_wall" ? "adjustable" :
    custom_shelf_style;

door_shelf_count =
    cabinet_preset == "door_base" ? 1 :
    cabinet_preset == "2door_wall" ? 2 :
    cabinet_preset == "2_drawer_2door_combo" ? 1 :
    cabinet_preset == "1_drawer_2door_combo" ? 1 :
    custom_door_shelf_count;

// Preserve the custom wood-slide rear clearance when a preset changes depth.
wood_rail_depth =
    cabinet_preset == "custom"
        ? custom_wood_rail_depth
        : max(
            20,
            cabinet_depth
            - (custom_cabinet_depth-custom_wood_rail_depth)
        );

wood_drawer_runner_depth =
    cabinet_preset == "custom"
        ? custom_wood_drawer_runner_depth
        : max(
            20,
            wood_rail_depth
            + (
                custom_wood_drawer_runner_depth
                - custom_wood_rail_depth
            )
        );

// Compatibility boolean for the existing simple-back helpers.
include_back = back_style == "panel" || back_style == "structural_panel";


// Shared-core compatibility. The benchtop branch exposes this as a user control.
extend_top_drawer_face_to_top = false;

// Profile-specific validation threshold used only for console guidance.
drawer_face_height_warning_threshold = 70;


// Shared-core V17 features: generalized mixed vertical bays, independent
// drawer stacks, weighted widths, full-depth structural partitions,
// operation-specific pocket exports, and optional applied drawer faces.
//
// ---------------------------
// SHARED IMPLEMENTATION
// ---------------------------
include <cabinet_core_v17.scad>
include <cabinet_layouts_v17.scad>
Parameter table extracted from the source (name, type, default, range or options):
output_mode: string, default "assembly", options "assembly", "cut_layout", "engrave_layout", "calibration_coupon_cut", "calibration_coupon_pocket", "calibration_coupon_engrave", "print_layout", "pocket_layout", "pocket_carcass_dados", "pocket_drawer_dados", "pocket_bottom_grooves", "pocket_shelf_pins", "pocket_hinge_cups", "pocket_face_registration", "pocket_base_hardware", "pocket_worktop_registration", "bom", "carcass_only", "drawers_only"
circle_segments: number, default 48, range 12 to 96, step 4
color_mode: string, default "by_part", options "by_part", "material", "monochrome"
show_carcass_sides: bool, default true
show_carcass_bottom: bool, default true
show_carcass_top: bool, default true
show_toe_kick: bool, default true
show_base_hardware: bool, default true
show_worktop: bool, default true
show_back_construction: bool, default true
show_combo_divider: bool, default true
show_shelves: bool, default true
show_door_hinge_partitions: bool, default true
show_drawer_separators: bool, default true
show_drawer_bank_partitions: bool, default true
show_mixed_bay_partitions: bool, default true
show_drawer_box_sides: bool, default true
show_drawer_box_front_back: bool, default true
show_drawer_bottoms: bool, default true
show_drawer_faces: bool, default true
show_drawer_slide_parts: bool, default true
show_doors: bool, default true
cabinet_preset: string, default "custom", options "custom"
preset_base_width: number, default 650
preset_base_height: number, default 700
preset_base_depth: number, default 500
preset_wall_width: number, default 650
preset_wall_height: number, default 700
preset_wall_depth: number, default 500
custom_cabinet_contents: string, default "drawers", options "drawers", "doors", "combo"
custom_drawer_count: number, default 2, range 1 to 8, step 1
custom_door_count: number, default 2, range 1 to 4, step 1
cabinet_layout_mode: string, default "mixed_bays", options "legacy", "mixed_bays"
custom_cabinet_width: number, default 650
custom_cabinet_height: number, default 700
custom_cabinet_depth: number, default 500
mixed_bay_count: number, default 2, range 1 to 4, step 1
mixed_bay_width_weights: vector, default [1.2, 1, 1, 1]
mixed_bay_front_gap: number, default 3
include_mixed_bay_partitions: bool, default true
carcass_stock: string, default "3/4_nominal", options "custom_mm", "1/8_nominal", "1/4_nominal", "3/8_nominal", "1/2_nominal", "5/8_nominal", "3/4_nominal", "1_nominal"
back_stock: string, default "1/4_nominal", options "custom_mm", "1/8_nominal", "1/4_nominal", "3/8_nominal", "1/2_nominal", "5/8_nominal", "3/4_nominal", "1_nominal"
drawer_stock: string, default "1/2_nominal", options "custom_mm", "1/8_nominal", "1/4_nominal", "3/8_nominal", "1/2_nominal", "5/8_nominal", "3/4_nominal", "1_nominal"
drawer_bottom_stock: string, default "1/4_nominal", options "custom_mm", "1/8_nominal", "1/4_nominal", "3/8_nominal", "1/2_nominal", "5/8_nominal", "3/4_nominal", "1_nominal"
drawer_front_stock: string, default "3/4_nominal", options "custom_mm", "1/8_nominal", "1/4_nominal", "3/8_nominal", "1/2_nominal", "5/8_nominal", "3/4_nominal", "1_nominal"
door_stock: string, default "3/4_nominal", options "custom_mm", "1/8_nominal", "1/4_nominal", "3/8_nominal", "1/2_nominal", "5/8_nominal", "3/4_nominal", "1_nominal"
custom_carcass_thickness: number, default 18
custom_back_thickness: number, default 6
custom_drawer_material_thickness: number, default 12
custom_drawer_bottom_thickness: number, default 6
custom_drawer_front_thickness: number, default 18
custom_door_thickness: number, default 18
